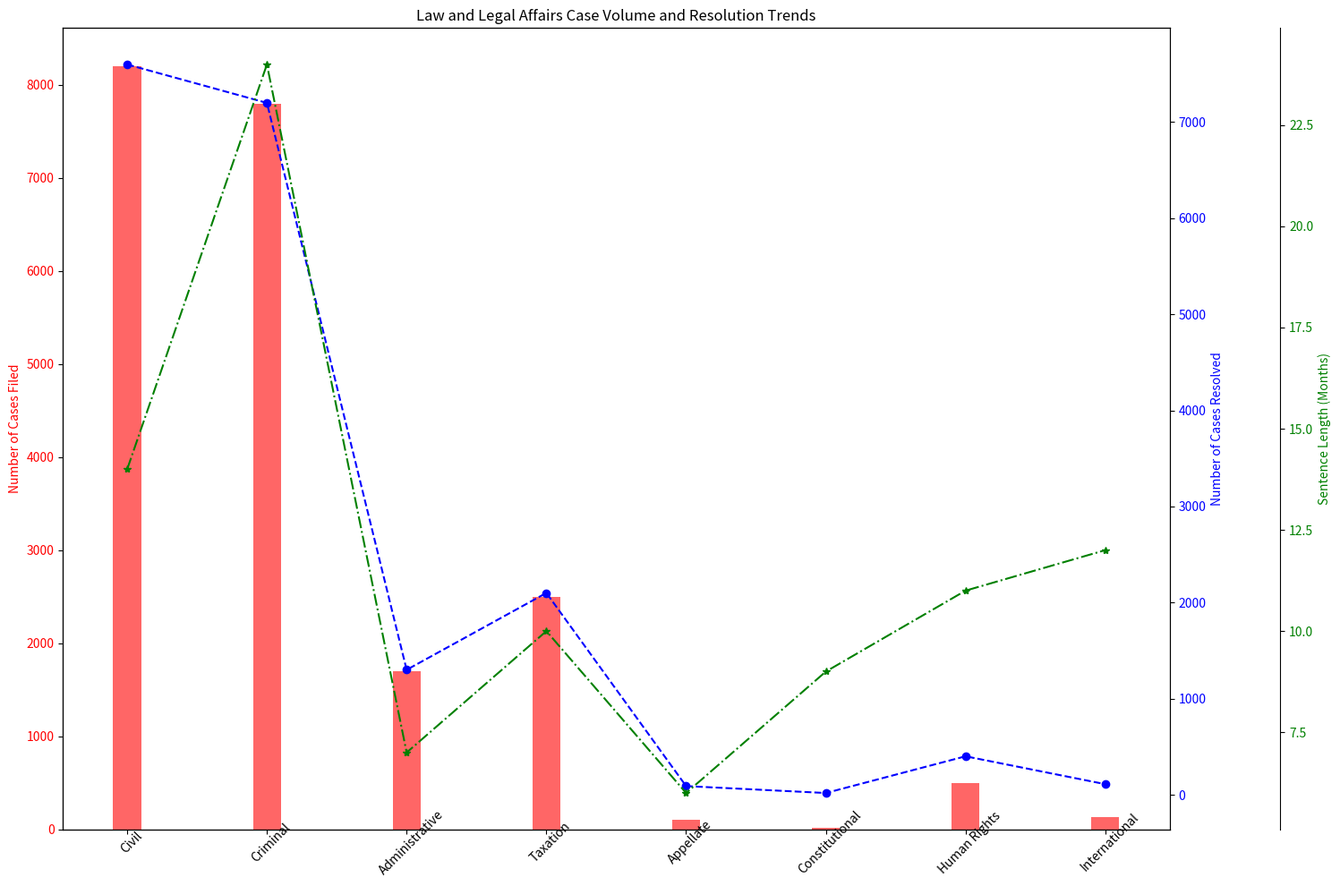

Write Python code to recreate this figure. (Note: this script raises an exception after producing the figure.)

import matplotlib.pyplot as plt
import numpy as np 
import pandas as pd

# set data
data_labels = ['Number of Cases Filed','Number of Cases Resolved','Sentence Length (Months)']
line_labels = ['Civil','Criminal','Administrative','Taxation','Appellate','Constitutional','Human Rights','International']
data = np.array([[8200,7600,14],[7800,7200,24],[1700,1300,7],[2500,2100,10],[100,90,6],[20,18,9],[500,400,11],[130,110,12]])

# plot multi-axes chart
fig = plt.figure(figsize=(15,10))
ax1 = fig.add_subplot(111)
ax1.bar(line_labels,data[:,0],color='r',alpha=0.6,width=0.2)
ax1.set_ylabel(data_labels[0],color='r')
ax1.tick_params(axis='y',labelcolor='r')
ax1.set_title('Law and Legal Affairs Case Volume and Resolution Trends')

ax2 = ax1.twinx()
ax2.plot(line_labels,data[:,1],color='b',marker='o',linestyle='--')
ax2.set_ylabel(data_labels[1],color='b')
ax2.tick_params(axis='y',labelcolor='b')

ax3 = ax1.twinx()
ax3.spines["right"].set_position(("axes",1.1))
ax3.plot(line_labels,data[:,2],color='g',marker='*',linestyle='-.')
ax3.set_ylabel(data_labels[2],color='g')
ax3.tick_params(axis='y',labelcolor='g')

ax1.set_xticklabels(line_labels,rotation=45, wrap=True)

fig.tight_layout()
plt.savefig('/cpfs01/user/yehancheng/workspace/datasets/SimChartV2/demo/multi-axes/png/32_2023122261325.png')
plt.clf()
